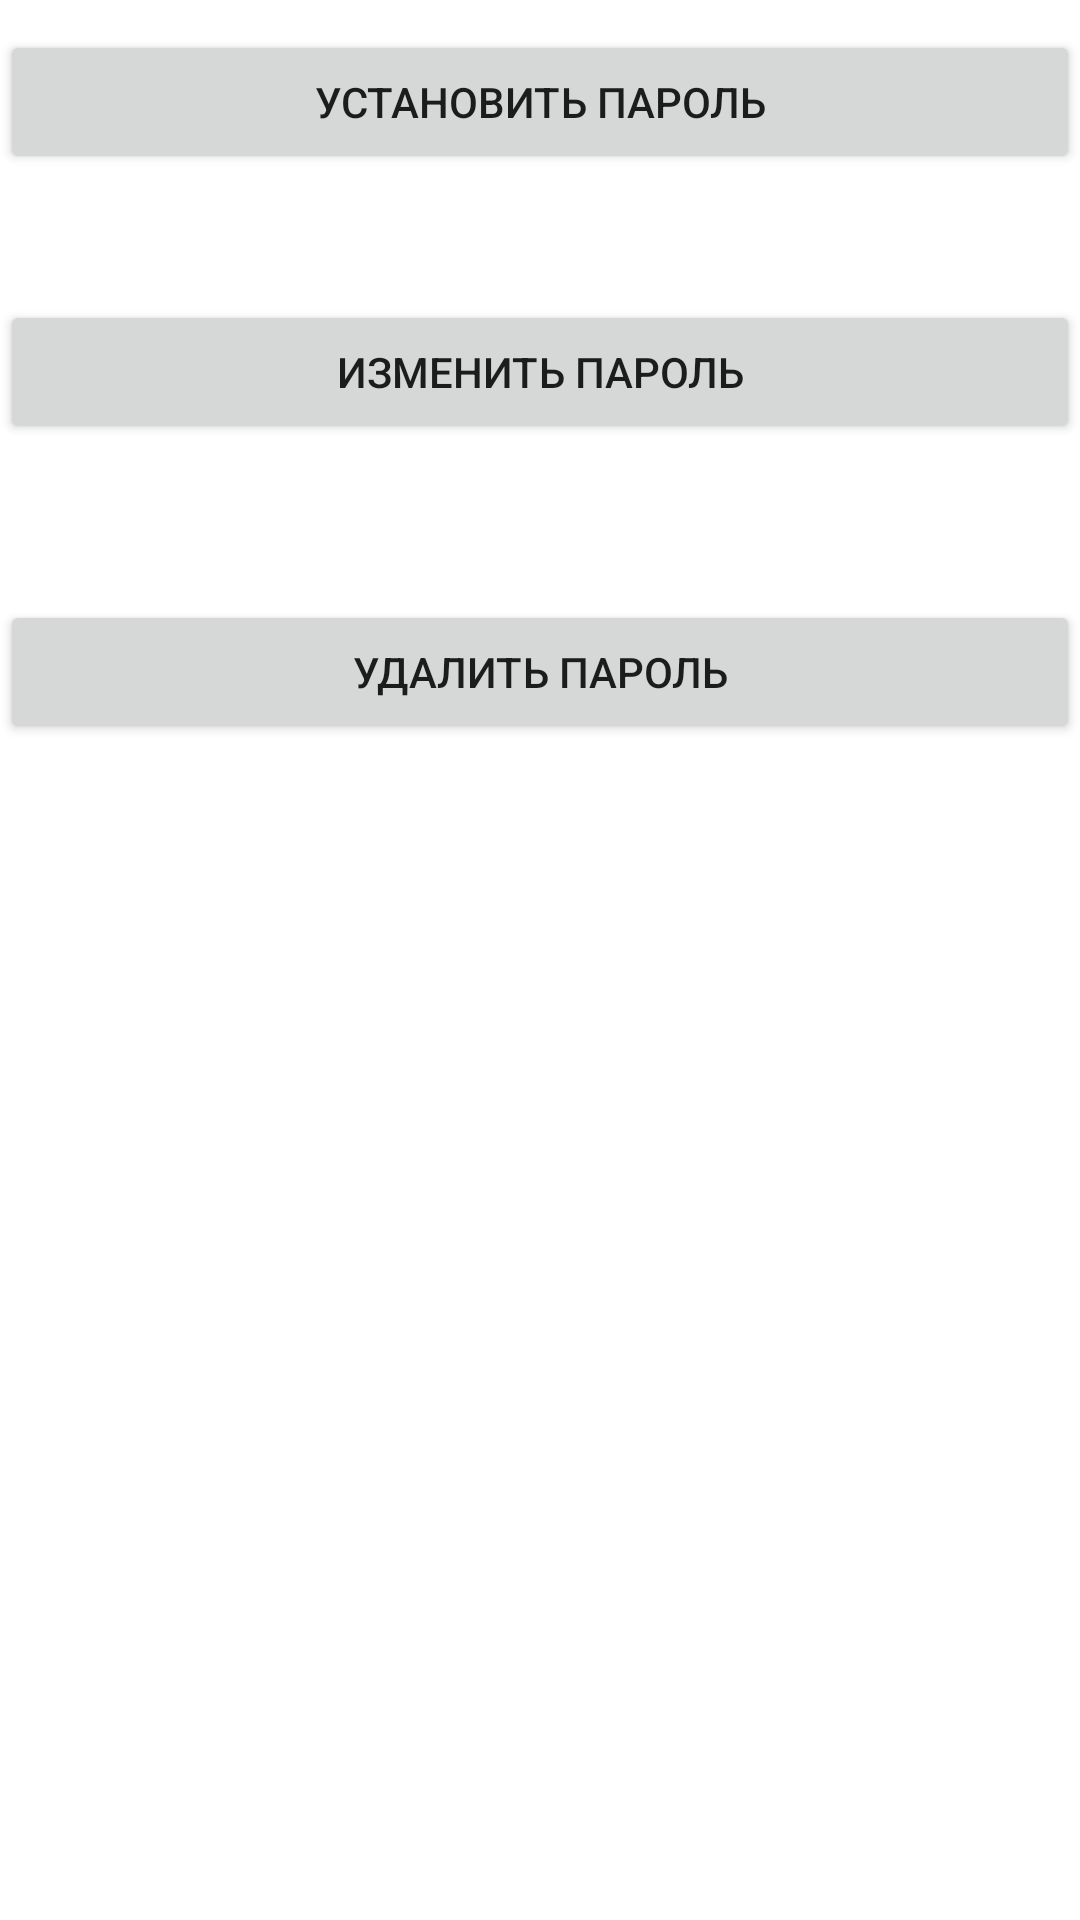

Layout XML and referenced resources for this Android screen:
<!-- AndroidManifest.xml: application theme Theme.FamilyWallet -->
<!-- res/layout/activity_main_settings.xml -->
<?xml version="1.0" encoding="utf-8"?>
<FrameLayout xmlns:android="http://schemas.android.com/apk/res/android"
    xmlns:app="http://schemas.android.com/apk/res-auto"
    xmlns:tools="http://schemas.android.com/tools"
    android:layout_width="match_parent"
    android:layout_height="match_parent"
    tools:context=".MainSettings">

    <Button
        android:id="@+id/turnPAs"
        android:layout_width="match_parent"
        android:layout_height="wrap_content"
        android:layout_marginTop="10dp"
        android:text="Установить пароль" />

    <Button
        android:id="@+id/edPas"
        android:layout_marginTop="100dp"
        android:layout_width="match_parent"
        android:layout_height="wrap_content"
        android:text="Изменить пароль"/>

    <Button
        android:id="@+id/delPas"
        android:layout_marginTop="200dp"
        android:layout_width="match_parent"
        android:layout_height="wrap_content"
        android:text="Удалить пароль"/>

    <TextView
        android:layout_width="wrap_content"
        android:layout_height="wrap_content"
        android:layout_marginTop="640dp"
        android:layout_marginLeft="140dp"
        android:gravity="center"
        android:text="Project by hul2up1"/>

    <TextView
        android:layout_width="wrap_content"
        android:layout_height="wrap_content"
        android:gravity="center"
        android:layout_marginTop="660dp"
        android:layout_marginLeft="135dp"
        android:text="version: 0.6 Alpha"/>

    <TextView
        android:id="@+id/checkTV"
        android:layout_width="wrap_content"
        android:layout_height="wrap_content"
        android:layout_marginTop="560dp"
        android:layout_marginLeft="135dp"
        />

</FrameLayout>
<!-- resources referenced by this layout -->
<resources>
  <style name="Theme.FamilyWallet" parent="Theme.MaterialComponents.DayNight.DarkActionBar">
          
          <item name="colorPrimary">@color/purple_500</item>
          <item name="colorPrimaryVariant">@color/purple_700</item>
          <item name="colorOnPrimary">@color/white</item>
          
          <item name="colorSecondary">@color/teal_200</item>
          <item name="colorSecondaryVariant">@color/teal_700</item>
          <item name="colorOnSecondary">@color/black</item>
          
          <item name="android:statusBarColor" tools:targetApi="l">?attr/colorPrimaryVariant</item>
          
      </style>
  <!-- not gathered from this repository: default colours our renderer supplied (Android Studio template values) -->
  <color name="purple_500">#FF6200EE</color>
  <color name="purple_700">#FF3700B3</color>
  <color name="teal_200">#FF03DAC5</color>
  <color name="teal_700">#FF018786</color>
  <color name="black">#FF000000</color>
  <color name="white">#FFFFFFFF</color>
</resources>
